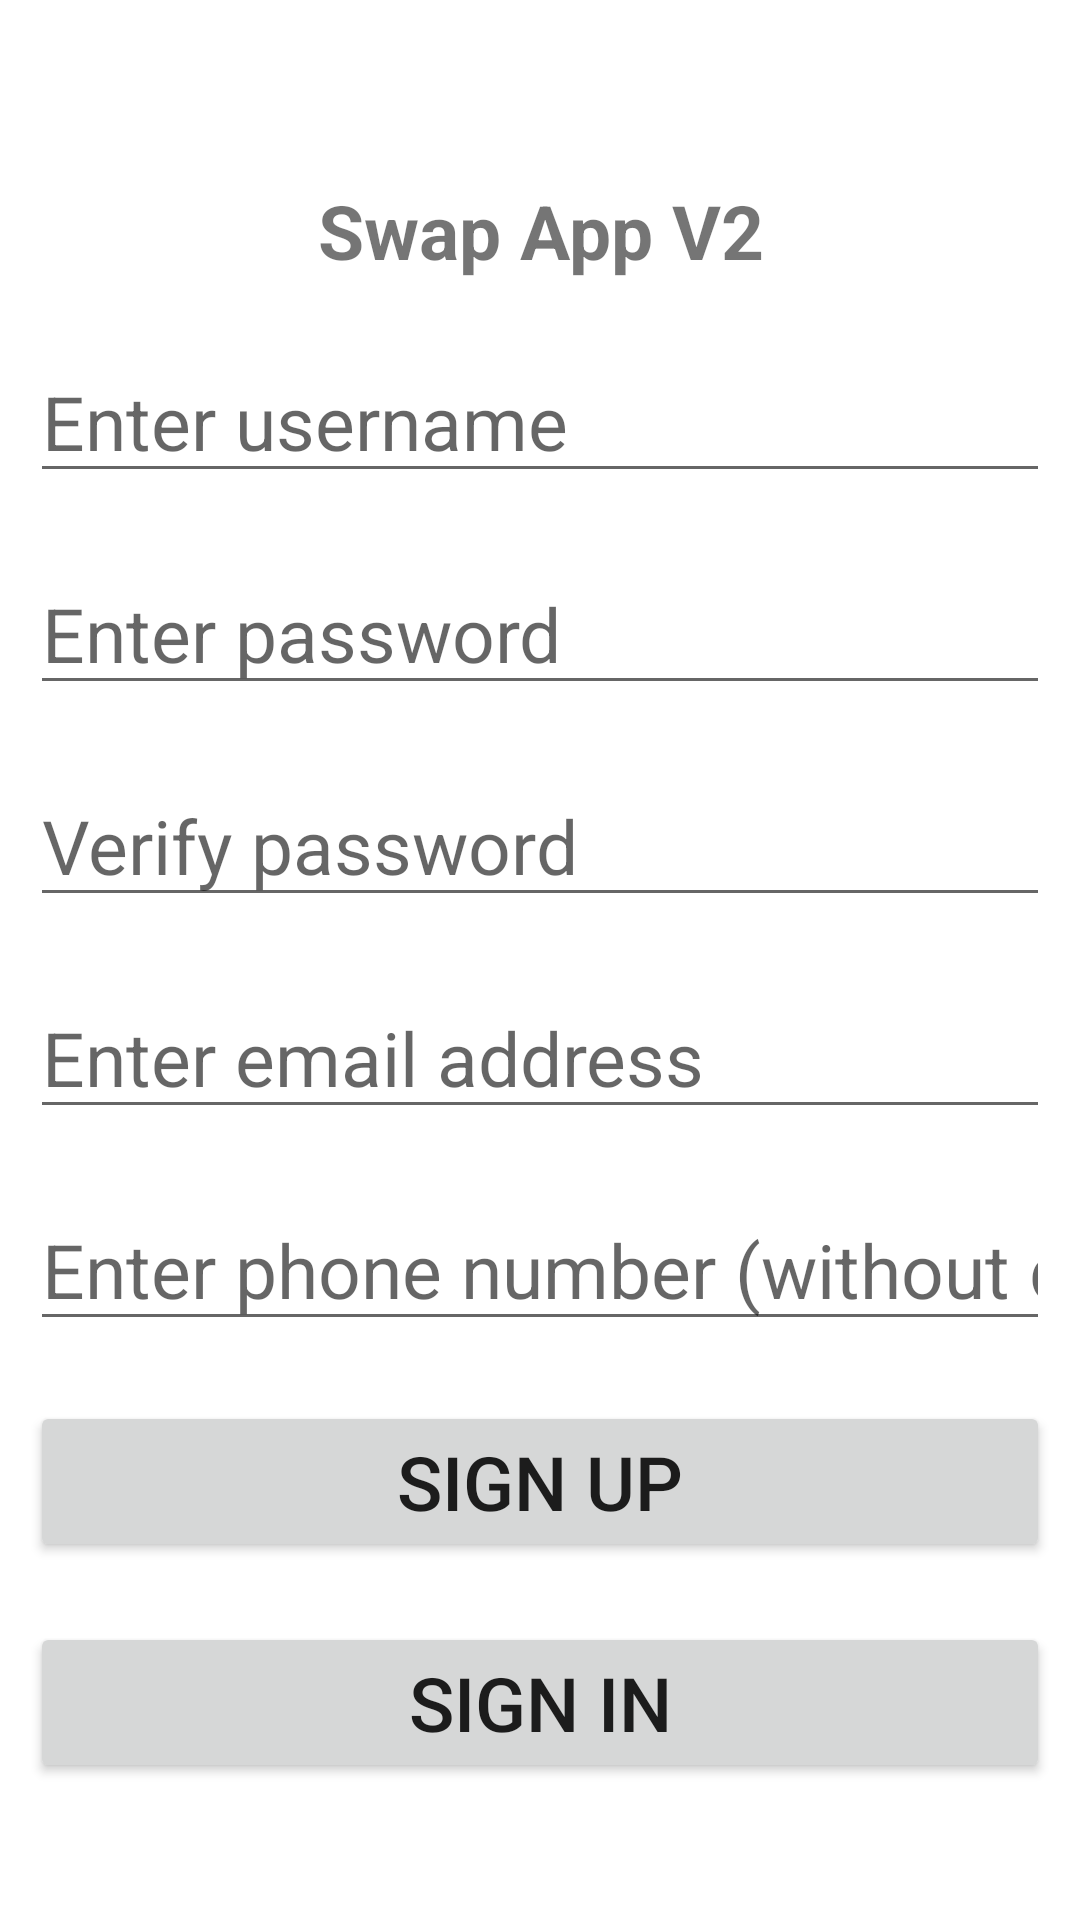

Layout XML and referenced resources for this Android screen:
<!-- AndroidManifest.xml: application theme Theme.SwapAppV2 -->
<!-- res/layout/activity_main.xml -->
<?xml version="1.0" encoding="utf-8"?>
<ScrollView
    xmlns:android="http://schemas.android.com/apk/res/android"
    xmlns:tools="http://schemas.android.com/tools"
    android:layout_width="match_parent"
    android:layout_height="match_parent"
    android:padding="10dp"
    tools:context=".MainActivity">

    <RelativeLayout
        android:layout_width="match_parent"
        android:layout_height="wrap_content">

        <TextView
            android:id="@+id/title"

            android:layout_width="match_parent"
            android:layout_height="wrap_content"

            android:layout_marginTop="50dp"
            android:text="@string/app_name"
            android:textSize="25sp"
            android:textStyle="bold"
            android:gravity="center"
            />

        <EditText
            android:id="@+id/username"

            android:layout_width="match_parent"
            android:layout_height="wrap_content"

            android:hint="@string/username"
            android:textSize="25sp"
            android:layout_marginTop="20dp"
            android:layout_below="@+id/title"
            android:inputType="text"
            android:autofillHints="username" />

        <EditText
            android:id="@+id/password"

            android:layout_width="match_parent"
            android:layout_height="wrap_content"

            android:hint="@string/password"
            android:textSize="25sp"
            android:layout_marginTop="20dp"
            android:layout_below="@+id/username"
            android:inputType="textPassword"
            android:autofillHints="password"
            />

        <EditText
            android:id="@+id/verifyPassword"

            android:layout_width="match_parent"
            android:layout_height="wrap_content"

            android:hint="@string/verifyPassword"
            android:textSize="25sp"
            android:layout_marginTop="20dp"
            android:layout_below="@id/password"
            android:inputType="textPassword"
            android:autofillHints="password"
            />

        <EditText
            android:id="@+id/email"

            android:layout_width="match_parent"
            android:layout_height="wrap_content"

            android:hint="@string/email"
            android:textSize="25sp"
            android:layout_marginTop="20dp"
            android:layout_below="@id/verifyPassword"
            android:inputType="textEmailAddress"
            android:autofillHints="emailAddress"
            />

        <EditText
            android:id="@+id/phone"

            android:layout_width="match_parent"
            android:layout_height="wrap_content"

            android:hint="@string/phone"
            android:textSize="25sp"
            android:layout_marginTop="20dp"
            android:layout_below="@id/email"
            android:inputType="phone"
            android:autofillHints="phone"
            />

        <Button
            android:id="@+id/signUp"

            android:layout_width="match_parent"
            android:layout_height="wrap_content"

            android:layout_marginTop="20dp"
            android:text="@string/signUp"
            android:textSize="25sp"
            android:layout_below="@+id/phone"
            />

        <Button
            android:id="@+id/signIn"

            android:layout_width="match_parent"
            android:layout_height="wrap_content"

            android:layout_marginTop="20dp"
            android:text="@string/signIn"
            android:textSize="25sp"
            android:layout_below="@id/signUp"
            />

    </RelativeLayout>

</ScrollView>
<!-- resources referenced by this layout -->
<resources>
  <string name="app_name">Swap App V2</string>
  <string name="email">Enter email address</string>
  <string name="password">Enter password</string>
  <string name="phone">Enter phone number (without dashes)</string>
  <string name="signIn">Sign in</string>
  <string name="signUp">Sign up</string>
  <string name="username">Enter username</string>
  <string name="verifyPassword">Verify password</string>
  <style name="Theme.SwapAppV2" parent="Theme.MaterialComponents.DayNight.DarkActionBar">
          
          <item name="colorPrimary">@color/purple_500</item>
          <item name="colorPrimaryVariant">@color/purple_700</item>
          <item name="colorOnPrimary">@color/white</item>
          
          <item name="colorSecondary">@color/teal_200</item>
          <item name="colorSecondaryVariant">@color/teal_700</item>
          <item name="colorOnSecondary">@color/black</item>
          
          <item name="android:statusBarColor" tools:targetApi="l">?attr/colorPrimaryVariant</item>
          
      </style>
  <!-- not gathered from this repository: default colours our renderer supplied (Android Studio template values) -->
  <color name="purple_500">#FF6200EE</color>
  <color name="purple_700">#FF3700B3</color>
  <color name="teal_200">#FF03DAC5</color>
  <color name="teal_700">#FF018786</color>
  <color name="black">#FF000000</color>
  <color name="white">#FFFFFFFF</color>
</resources>
